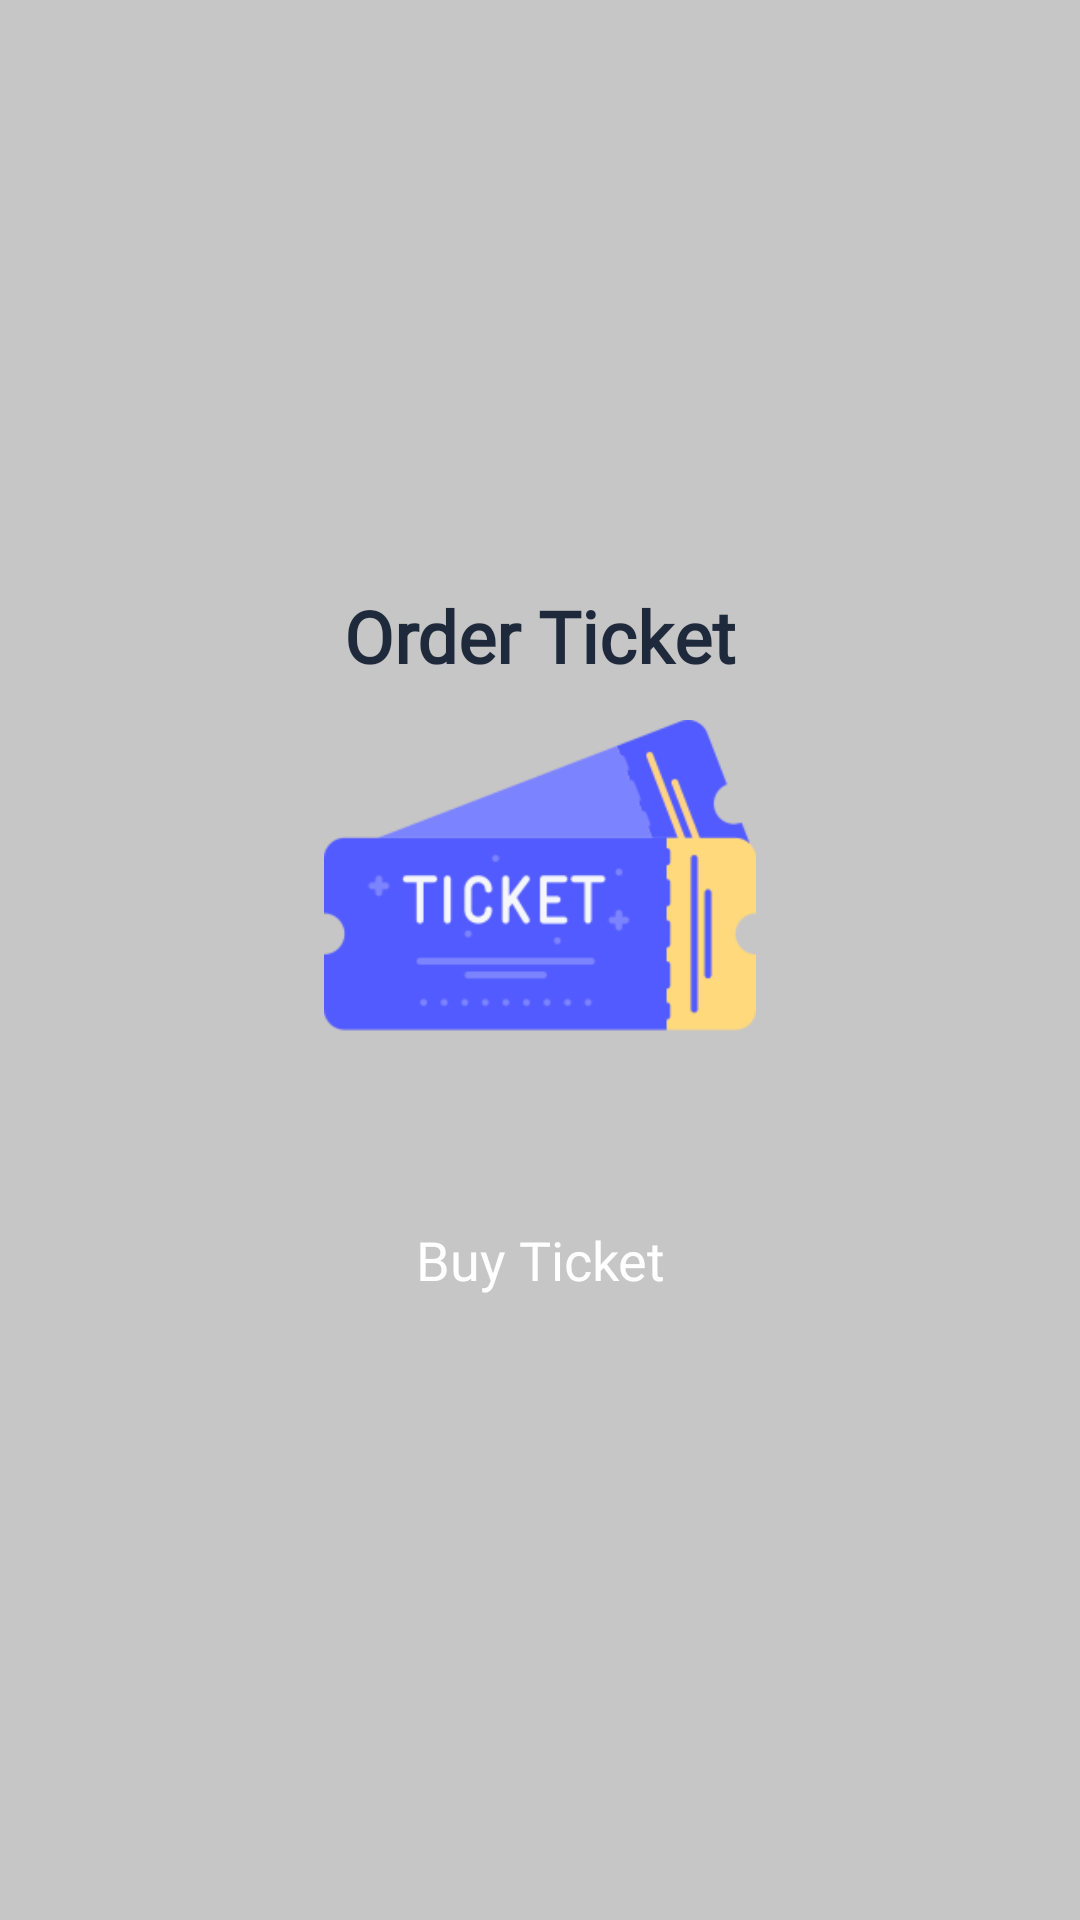

Android layout source for this screen:
<!-- AndroidManifest.xml: application theme Theme.TravelApp -->
<!-- res/layout/fragment_ticket.xml -->
<?xml version="1.0" encoding="utf-8"?>
<LinearLayout xmlns:android="http://schemas.android.com/apk/res/android"
    xmlns:tools="http://schemas.android.com/tools"
    android:layout_width="match_parent"
    android:layout_height="match_parent"
    android:orientation="vertical"
    android:gravity="center"
    android:background="@color/grey2"
    tools:context=".TicketFragment">

    
    <TextView
        android:layout_width="wrap_content"
        android:layout_height="wrap_content"
        android:text="Order Ticket"
        android:textSize="24sp"
        android:layout_marginBottom="12dp"
        android:fontFamily="@font/poppins"
        android:textColor="@color/darkblue"
        android:textStyle="bold"/>

    <ImageView
        android:layout_width="144dp"
        android:layout_height="144dp"
        android:background="@drawable/ticket"
        android:layout_marginBottom="12dp"/>

    <androidx.appcompat.widget.AppCompatButton
        android:id="@+id/btn_order_ticket"
        android:layout_width="match_parent"
        android:layout_height="wrap_content"
        android:text="Buy Ticket"
        android:layout_marginHorizontal="36dp"
        style="@style/CustomRoudedButtonBlue" />

</LinearLayout>
<!-- resources referenced by this layout -->
<resources>
  <color name="darkblue">#1E293B</color>
  <color name="grey2">#C6C6C6</color>
  <!-- drawable ticket: png bitmap (drawable, 14180 bytes) -->
  <style name="CustomRoudedButtonBlue" parent="Widget.AppCompat.Button">
          <item name="android:background">@drawable/rounded_background_blue</item>
          <item name="android:textColor">@color/white</item>
          <item name="android:textColorHint">@color/white</item>
          <item name="textAllCaps">false</item>
          <item name="android:textSize">18sp</item>
          <item name="fontFamily">@font/poppins</item>
      </style>
  <style name="Theme.TravelApp" parent="Base.Theme.TravelApp">
          <item name="toolbarStyle">@color/blue</item>
      </style>
  <color name="white">#FFFFFFFF</color>
  <style name="Base.Theme.TravelApp" parent="Theme.Material3.DayNight.NoActionBar">
          
          
          <item name="android:colorPrimary">@color/blue</item>
      </style>
  <color name="blue">#525BFF</color>
</resources>
